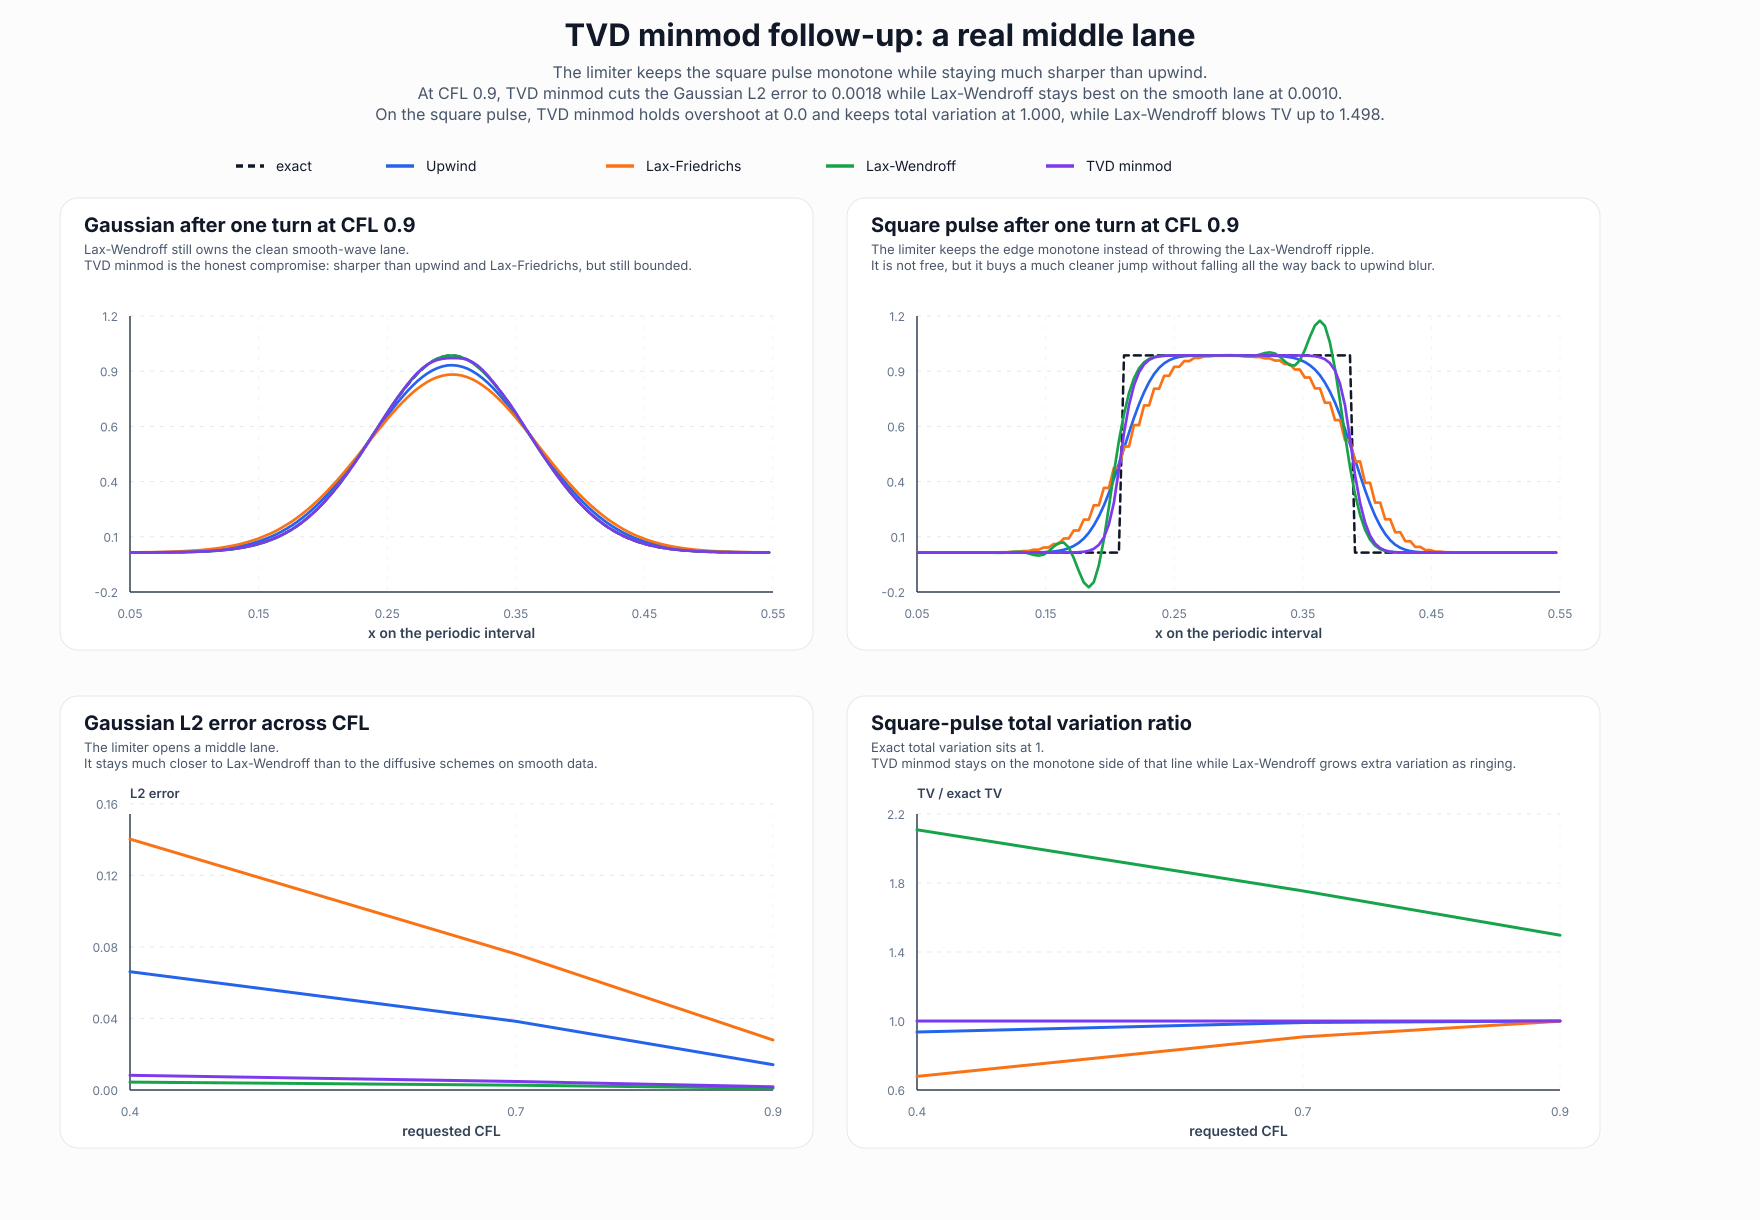

The file beside this chart, header and first rows:
scheme_key, scheme_title, profile_key, profile_title, requested_cfl, actual_cfl, steps, l1_error, l2_error, max_abs_error, total_variation_ratio, overshoot, undershoot
upwind, Upwind, gaussian, Gaussian pulse, 0.4, 0.4, 640, 0.03631, 0.06613, 0.2218, 0.7782, 0.0, 0.0
lax-friedrichs, Lax-Friedrichs, gaussian, Gaussian pulse, 0.4, 0.4, 640, 0.08401, 0.1403, 0.4477, 0.5522, 0.0, 0.0
lax-wendroff, Lax-Wendroff, gaussian, Gaussian pulse, 0.4, 0.4, 640, 0.002241, 0.004405, 0.01378, 0.999, 0.0, 4.8771329500415555e-15
tvd-minmod, TVD minmod, gaussian, Gaussian pulse, 0.4, 0.4, 640, 0.003169, 0.008208, 0.04525, 0.9547, 0.0, 0.0
upwind, Upwind, gaussian, Gaussian pulse, 0.7, 0.6995, 366, 0.02051, 0.03841, 0.1316, 0.8684, 0.0, 0.0
lax-friedrichs, Lax-Friedrichs, gaussian, Gaussian pulse, 0.7, 0.6995, 366, 0.04218, 0.07604, 0.2529, 0.747, 0.0, 0.0
lax-wendroff, Lax-Wendroff, gaussian, Gaussian pulse, 0.7, 0.6995, 366, 0.001363, 0.002678, 0.008331, 0.9989, 0.0, 7.428170040656746e-16
tvd-minmod, TVD minmod, gaussian, Gaussian pulse, 0.7, 0.6995, 366, 0.00177, 0.004778, 0.02881, 0.9712, 0.0, 0.0
upwind, Upwind, gaussian, Gaussian pulse, 0.9, 0.9014, 284, 0.007396, 0.01417, 0.04949, 0.9505, 0.0, 0.0
lax-friedrichs, Lax-Friedrichs, gaussian, Gaussian pulse, 0.9, 0.9014, 284, 0.0148, 0.02798, 0.09666, 0.9035, 0.0, 0.0
lax-wendroff, Lax-Wendroff, gaussian, Gaussian pulse, 0.9, 0.9014, 284, 0.0005004, 0.0009839, 0.003045, 0.9996, 0.0, 1.7975240392211079e-16
tvd-minmod, TVD minmod, gaussian, Gaussian pulse, 0.9, 0.9014, 284, 0.0006144, 0.001814, 0.01333, 0.9867, 0.0, 3.596885807509188e-15
upwind, Upwind, square, Square pulse, 0.4, 0.4, 640, 0.07722, 0.151, 0.4851, 0.9364, 0.0, 0.0
lax-friedrichs, Lax-Friedrichs, square, Square pulse, 0.4, 0.4, 640, 0.1413, 0.22, 0.5121, 0.6788, 0.0, 0.0
lax-wendroff, Lax-Wendroff, square, Square pulse, 0.4, 0.4, 640, 0.04837, 0.1134, 0.6287, 2.108, 0.2415, 0.2368
tvd-minmod, TVD minmod, square, Square pulse, 0.4, 0.4, 640, 0.02853, 0.08771, 0.4539, 0.9998, 0.0, 8.75749761486177e-15
upwind, Upwind, square, Square pulse, 0.7, 0.6995, 366, 0.05463, 0.1264, 0.4803, 0.9914, 0.0, 0.0
lax-friedrichs, Lax-Friedrichs, square, Square pulse, 0.7, 0.6995, 366, 0.08507, 0.1591, 0.4784, 0.908, 0.0, 0.0
lax-wendroff, Lax-Wendroff, square, Square pulse, 0.7, 0.6995, 366, 0.03558, 0.09814, 0.6028, 1.754, 0.2121, 0.2121
tvd-minmod, TVD minmod, square, Square pulse, 0.7, 0.6995, 366, 0.02245, 0.07783, 0.446, 1, 0.0, 6.4792811128174645e-15
upwind, Upwind, square, Square pulse, 0.9, 0.9014, 284, 0.03122, 0.09552, 0.4709, 1, 0.0, 0.0
lax-friedrichs, Lax-Friedrichs, square, Square pulse, 0.9, 0.9014, 284, 0.04521, 0.1148, 0.4618, 0.9987, 0.0, 0.0
lax-wendroff, Lax-Wendroff, square, Square pulse, 0.9, 0.9014, 284, 0.02256, 0.07827, 0.5663, 1.498, 0.1763, 0.1763
tvd-minmod, TVD minmod, square, Square pulse, 0.9, 0.9014, 284, 0.01516, 0.06394, 0.423, 1, 0.0, 3.2167263409927937e-15
